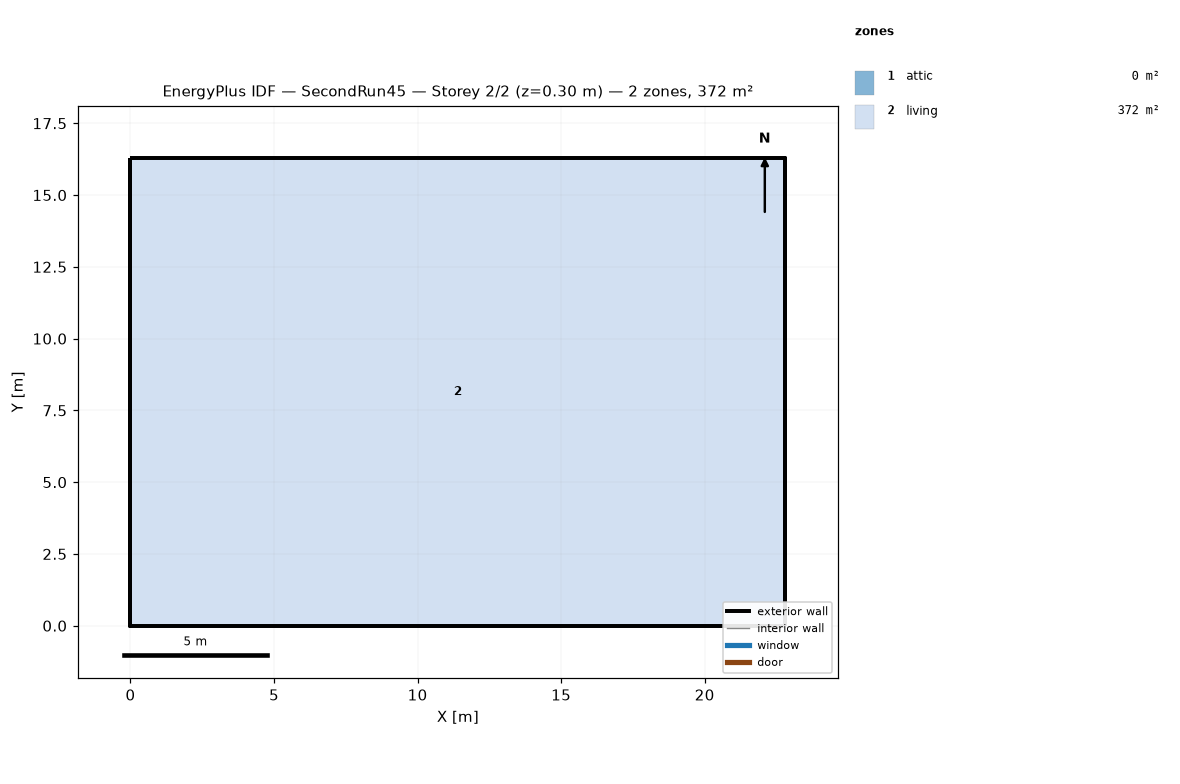
=== STOREY PLAN SPEC (per zone: floor XY polygon, exterior-wall plan segments, windows/doors) ===
zone 1: attic  (0.0 m²)
  exterior wall: (22.81, 0.00) – (22.81, 16.29) – (22.81, 8.15)  [24.4 m]
  exterior wall: (0.00, 16.29) – (0.00, 0.00) – (0.00, 8.15)  [24.4 m]
zone 2: living  (371.6 m²)
  floor: (0.00, 0.00) (0.00, 16.29) (22.81, 16.29) (22.81, 0.00)
  exterior wall: (0.00, 0.00) – (22.81, 0.00)  [22.8 m]
  exterior wall: (22.81, 0.00) – (22.81, 16.29)  [16.3 m]
  exterior wall: (22.81, 16.29) – (0.00, 16.29)  [22.8 m]
  exterior wall: (0.00, 16.29) – (0.00, 0.00)  [16.3 m]

=== DERIVED (storey summary) ===
Building: SecondRun45
Storey: 2 of 2  (floor level z = 0.30 m)
Storey gross floor area: 371.6 m²
Zones on this storey: 2
  - attic: floor 0.0 m²; exterior wall 48.9 m (22.3 m²); WWR 0.0%
  - living: floor 371.6 m²; exterior wall 78.2 m (190.7 m²); WWR 0.0%
Zone adjacency: (none detected)